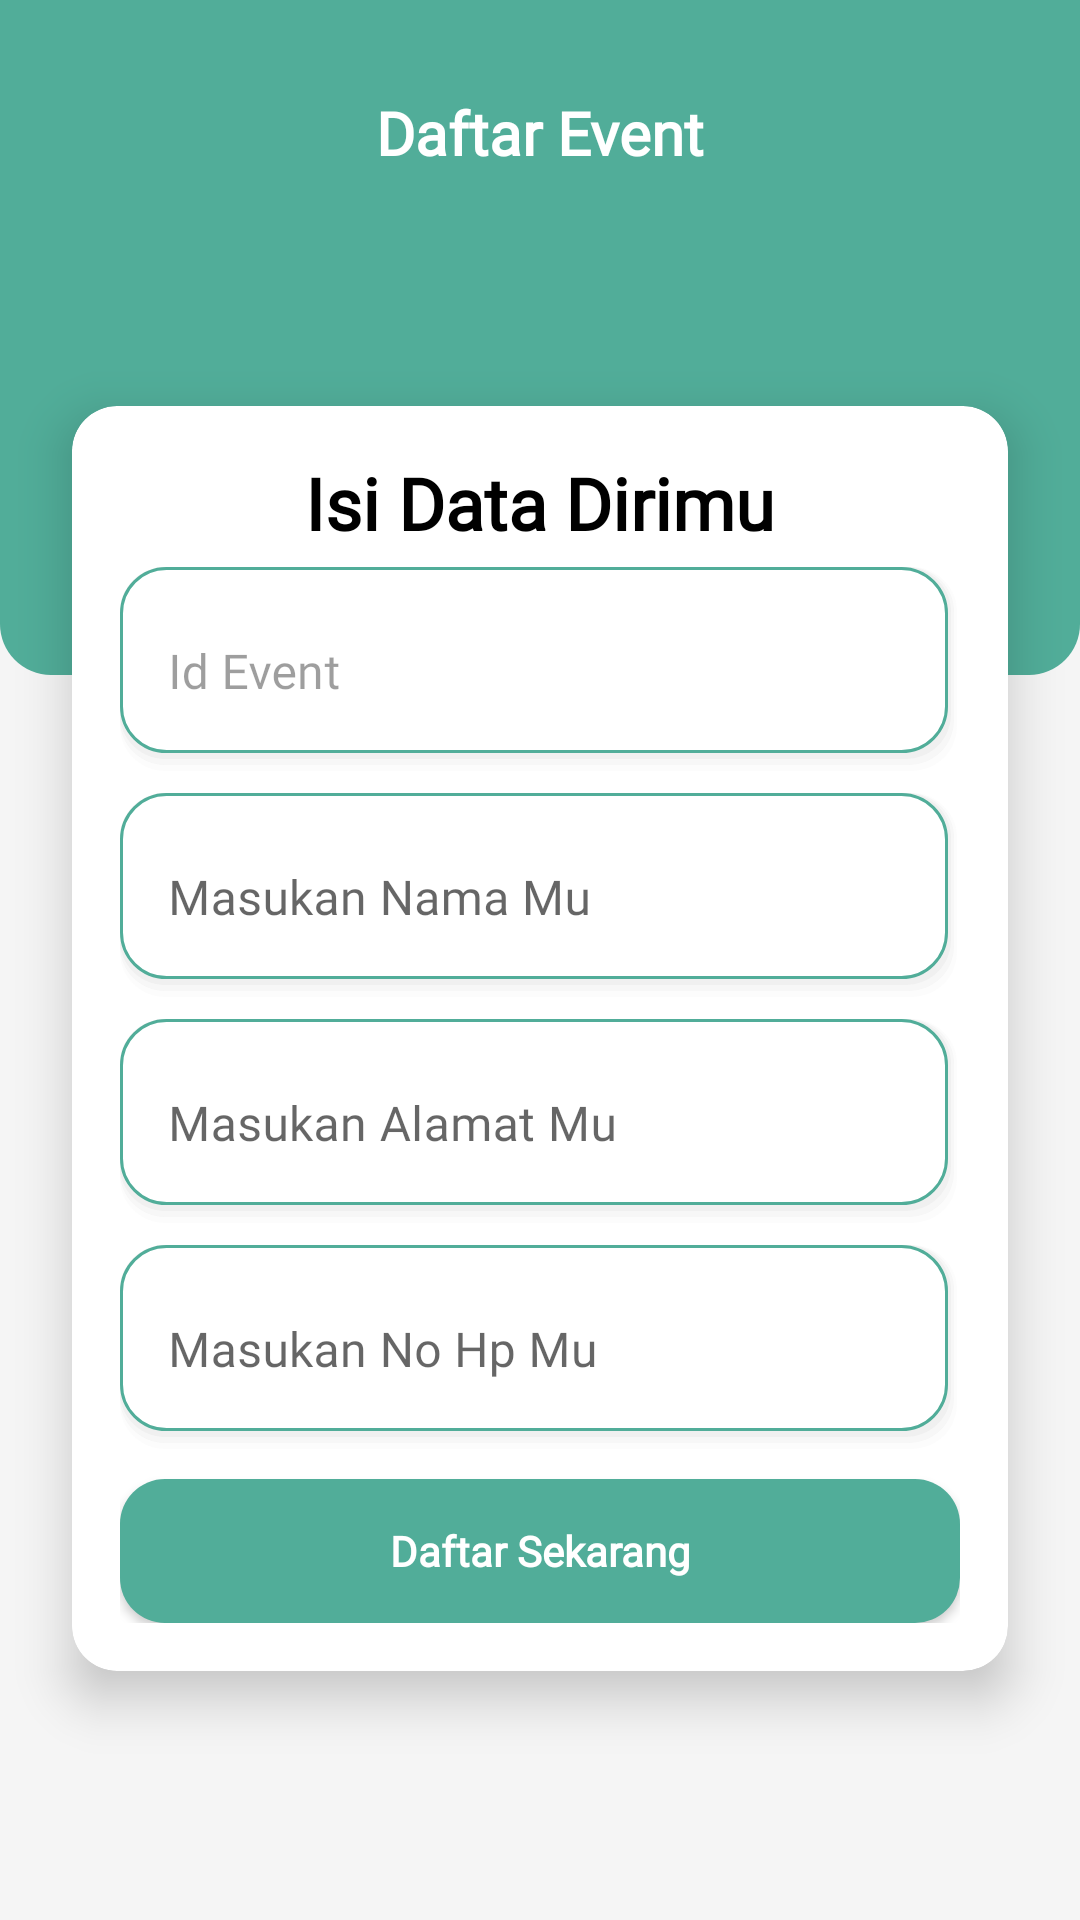

Write the Android layout XML for this screen, with the resource values it uses.
<!-- AndroidManifest.xml: application theme Theme.Capstone -->
<!-- res/layout/activity_daftar_event.xml -->
<?xml version="1.0" encoding="utf-8"?>
<androidx.constraintlayout.widget.ConstraintLayout xmlns:android="http://schemas.android.com/apk/res/android"
    xmlns:app="http://schemas.android.com/apk/res-auto"
    xmlns:tools="http://schemas.android.com/tools"
    android:layout_width="match_parent"
    android:layout_height="match_parent"
    android:background="@color/color_2"
    tools:context=".ui.daftar_event.DaftarEventActivity">

    <LinearLayout
        android:id="@+id/linearLayout2"
        android:layout_width="match_parent"
        android:layout_height="225dp"
        android:background="@drawable/bg_daftar"
        android:orientation="vertical"
        app:layout_constraintEnd_toEndOf="parent"
        app:layout_constraintStart_toStartOf="parent"
        app:layout_constraintTop_toTopOf="parent">

        <androidx.constraintlayout.widget.ConstraintLayout
            android:layout_width="match_parent"
            android:layout_height="match_parent">

            <ImageView
                android:id="@+id/btnBack"
                android:layout_width="40dp"
                android:layout_height="40dp"
                android:layout_marginStart="24dp"
                android:layout_marginTop="24dp"
                android:src="@drawable/ic_back"
                app:layout_constraintStart_toStartOf="parent"
                app:layout_constraintTop_toTopOf="parent" />

            <TextView
                android:id="@+id/textView"
                android:layout_width="wrap_content"
                android:layout_height="wrap_content"
                android:fontFamily="@font/poppins_bold"
                android:text="Daftar Event"
                android:textColor="@color/white"
                android:textSize="20sp"
                android:textStyle="bold"
                app:layout_constraintBottom_toBottomOf="@+id/btnBack"
                app:layout_constraintEnd_toEndOf="parent"
                app:layout_constraintStart_toStartOf="parent"
                app:layout_constraintTop_toTopOf="@+id/btnBack" />

        </androidx.constraintlayout.widget.ConstraintLayout>

    </LinearLayout>

    <androidx.cardview.widget.CardView
        android:id="@+id/cardView3"
        android:layout_width="match_parent"
        android:layout_height="wrap_content"
        android:layout_marginStart="24dp"
        android:layout_marginTop="-90dp"
        android:layout_marginEnd="24dp"
        app:cardCornerRadius="15dp"
        app:cardElevation="10dp"
        app:layout_constraintEnd_toEndOf="parent"
        app:layout_constraintStart_toStartOf="parent"
        app:layout_constraintTop_toBottomOf="@+id/linearLayout2">

        <androidx.constraintlayout.widget.ConstraintLayout
            android:layout_width="match_parent"
            android:layout_height="match_parent"
            android:padding="16dp">


            <TextView
                android:id="@+id/textView5"
                android:layout_width="wrap_content"
                android:layout_height="wrap_content"
                android:fontFamily="@font/poppins"
                android:text="Isi Data Dirimu"
                android:textColor="@color/black"
                android:textSize="24sp"
                android:textStyle="bold"
                app:layout_constraintEnd_toEndOf="parent"
                app:layout_constraintStart_toStartOf="parent"
                app:layout_constraintTop_toTopOf="parent" />

            <com.google.android.material.textfield.TextInputLayout
                android:id="@+id/textIdUEvent"
                style="@style/Widget.MaterialComponents.TextInputLayout.OutlinedBox"
                android:layout_width="match_parent"
                android:layout_height="wrap_content"
                android:enabled="false"
                android:hint="Id Event"
                app:layout_constraintEnd_toEndOf="parent"
                app:layout_constraintStart_toStartOf="parent"
                app:layout_constraintTop_toBottomOf="@+id/textView5">

                <com.google.android.material.textfield.TextInputEditText
                    android:id="@+id/edtIdEvent"
                    android:layout_width="match_parent"
                    android:layout_height="70dp"
                    android:background="@drawable/bg_edit_text1"
                    android:fontFamily="@font/poppins_regular"
                    android:inputType="text" />
            </com.google.android.material.textfield.TextInputLayout>

            <com.google.android.material.textfield.TextInputLayout
                android:id="@+id/textNameUser"
                style="@style/Widget.MaterialComponents.TextInputLayout.OutlinedBox"
                android:layout_width="match_parent"
                android:layout_height="wrap_content"
                android:hint="Masukan Nama Mu"
                app:layout_constraintEnd_toEndOf="parent"
                app:layout_constraintStart_toStartOf="parent"
                app:layout_constraintTop_toBottomOf="@+id/textIdUEvent">

                <com.google.android.material.textfield.TextInputEditText
                    android:id="@+id/edtNameUser"
                    android:layout_width="match_parent"
                    android:layout_height="70dp"
                    android:background="@drawable/bg_edit_text1"
                    android:fontFamily="@font/poppins_regular"
                    android:inputType="text" />
            </com.google.android.material.textfield.TextInputLayout>

            <com.google.android.material.textfield.TextInputLayout
                android:id="@+id/textAddressUser"
                style="@style/Widget.MaterialComponents.TextInputLayout.OutlinedBox"
                android:layout_width="match_parent"
                android:layout_height="wrap_content"
                android:hint="Masukan Alamat Mu"
                app:layout_constraintEnd_toEndOf="parent"
                app:layout_constraintStart_toStartOf="parent"
                app:layout_constraintTop_toBottomOf="@+id/textNameUser">

                <com.google.android.material.textfield.TextInputEditText
                    android:id="@+id/edtAddressUser"
                    android:layout_width="match_parent"
                    android:layout_height="70dp"
                    android:background="@drawable/bg_edit_text1"
                    android:fontFamily="@font/poppins_regular" />
            </com.google.android.material.textfield.TextInputLayout>

            <com.google.android.material.textfield.TextInputLayout
                android:id="@+id/textContactUser"
                style="@style/Widget.MaterialComponents.TextInputLayout.OutlinedBox"
                android:layout_width="match_parent"
                android:layout_height="wrap_content"
                android:hint="Masukan No Hp Mu"
                app:layout_constraintEnd_toEndOf="parent"
                app:layout_constraintStart_toStartOf="parent"
                app:layout_constraintTop_toBottomOf="@+id/textAddressUser">

                <com.google.android.material.textfield.TextInputEditText
                    android:id="@+id/edtContactUser"
                    android:layout_width="match_parent"
                    android:layout_height="70dp"
                    android:background="@drawable/bg_edit_text1"
                    android:fontFamily="@font/poppins_regular"
                    android:inputType="number" />
            </com.google.android.material.textfield.TextInputLayout>

            <Button
                android:id="@+id/btnJOinEvent"
                android:layout_width="match_parent"
                android:layout_height="wrap_content"
                android:layout_marginTop="8dp"
                android:background="@drawable/button1"
                android:fontFamily="@font/poppins"
                android:text="Daftar Sekarang"
                android:textAllCaps="false"
                android:textColor="@color/white"
                android:textStyle="bold"
                app:layout_constraintEnd_toEndOf="parent"
                app:layout_constraintStart_toStartOf="@+id/textContactUser"
                app:layout_constraintTop_toBottomOf="@+id/textContactUser" />

            <ProgressBar
                android:id="@+id/progressBarDaftar"
                android:layout_width="wrap_content"
                android:layout_height="wrap_content"
                android:visibility="invisible"
                app:layout_constraintBottom_toBottomOf="parent"
                app:layout_constraintEnd_toEndOf="parent"
                app:layout_constraintStart_toStartOf="parent"
                app:layout_constraintTop_toTopOf="parent" />
        </androidx.constraintlayout.widget.ConstraintLayout>

    </androidx.cardview.widget.CardView>

    <com.airbnb.lottie.LottieAnimationView
        android:id="@+id/loading"
        android:layout_width="150dp"
        android:layout_height="150dp"
        android:layout_centerInParent="true"
        android:scaleType="centerCrop"
        android:visibility="gone"
        app:layout_constraintBottom_toBottomOf="@+id/cardView3"
        app:layout_constraintEnd_toEndOf="parent"
        app:layout_constraintStart_toStartOf="parent"
        app:layout_constraintTop_toTopOf="parent"
        app:lottie_autoPlay="true"
        app:lottie_loop="true"
        app:lottie_rawRes="@raw/motion_loading" />


</androidx.constraintlayout.widget.ConstraintLayout>
<!-- resources referenced by this layout -->
<resources>
  <color name="black">#FF000000</color>
  <color name="color_2">#F5F5F5</color>
  <color name="white">#FFFFFFFF</color>
  <!-- drawable bg_daftar (drawable) -->
  <?xml version="1.0" encoding="utf-8"?>
  <layer-list xmlns:android="http://schemas.android.com/apk/res/android">        <item>        <shape>            <solid android:color="@color/color_1" />            <corners                android:bottomLeftRadius="17dp"                android:bottomRightRadius="17dp"/>        </shape>    </item></layer-list>
  <!-- drawable bg_edit_text1 (drawable) -->
  <?xml version="1.0" encoding="utf-8"?>
  <layer-list xmlns:android="http://schemas.android.com/apk/res/android">        <item>        <shape>            <padding android:right="1dp" android:bottom="2dp"/>            <corners android:radius="15dp" />            <solid android:color="#00CCCCCC" />        </shape>    </item>    <item>        <shape>            <padding android:right="1dp" android:bottom="2dp"/>            <corners android:radius="15dp" />            <solid android:color="#10CCCCCC" />        </shape>    </item>    <item>        <shape>            <padding android:right="1dp" android:bottom="2dp"  />            <corners android:radius="15dp" />            <solid android:color="#20CCCCCC" />        </shape>    </item>    <item>        <shape>            <padding android:right="1dp" android:bottom="2dp" />            <corners android:radius="15dp" />            <solid android:color="#30CCCCCC" />        </shape>    </item>        <item>        <shape>            <solid android:color="#ffffff" />            <stroke android:color="@color/color_1"/>            <stroke android:width="1dp"/>            <corners android:radius="15dp" />        </shape>    </item></layer-list>
  <!-- drawable button1 (drawable) -->
  <?xml version="1.0" encoding="utf-8"?>
  <shape xmlns:android="http://schemas.android.com/apk/res/android"    android:shape="rectangle">    <solid android:color="@color/color_1"/>    <corners        android:radius="15dp"/></shape>
  <style name="Theme.Capstone" parent="Theme.MaterialComponents.Light.DarkActionBar.Bridge">
          
          <item name="colorPrimary">@color/color_1</item>
          <item name="colorPrimaryVariant">@color/color_1</item>
          <item name="colorOnPrimary">@color/white</item>
          
          <item name="colorSecondary">@color/teal_200</item>
          <item name="colorSecondaryVariant">@color/teal_700</item>
          <item name="colorOnSecondary">@color/black</item>
          
          <item name="android:statusBarColor" tools:targetApi="l">?attr/colorPrimaryVariant</item>
          
      </style>
  <color name="color_1">#51AD99</color>
  <color name="teal_200">#FF03DAC5</color>
  <color name="teal_700">#FF018786</color>
</resources>
